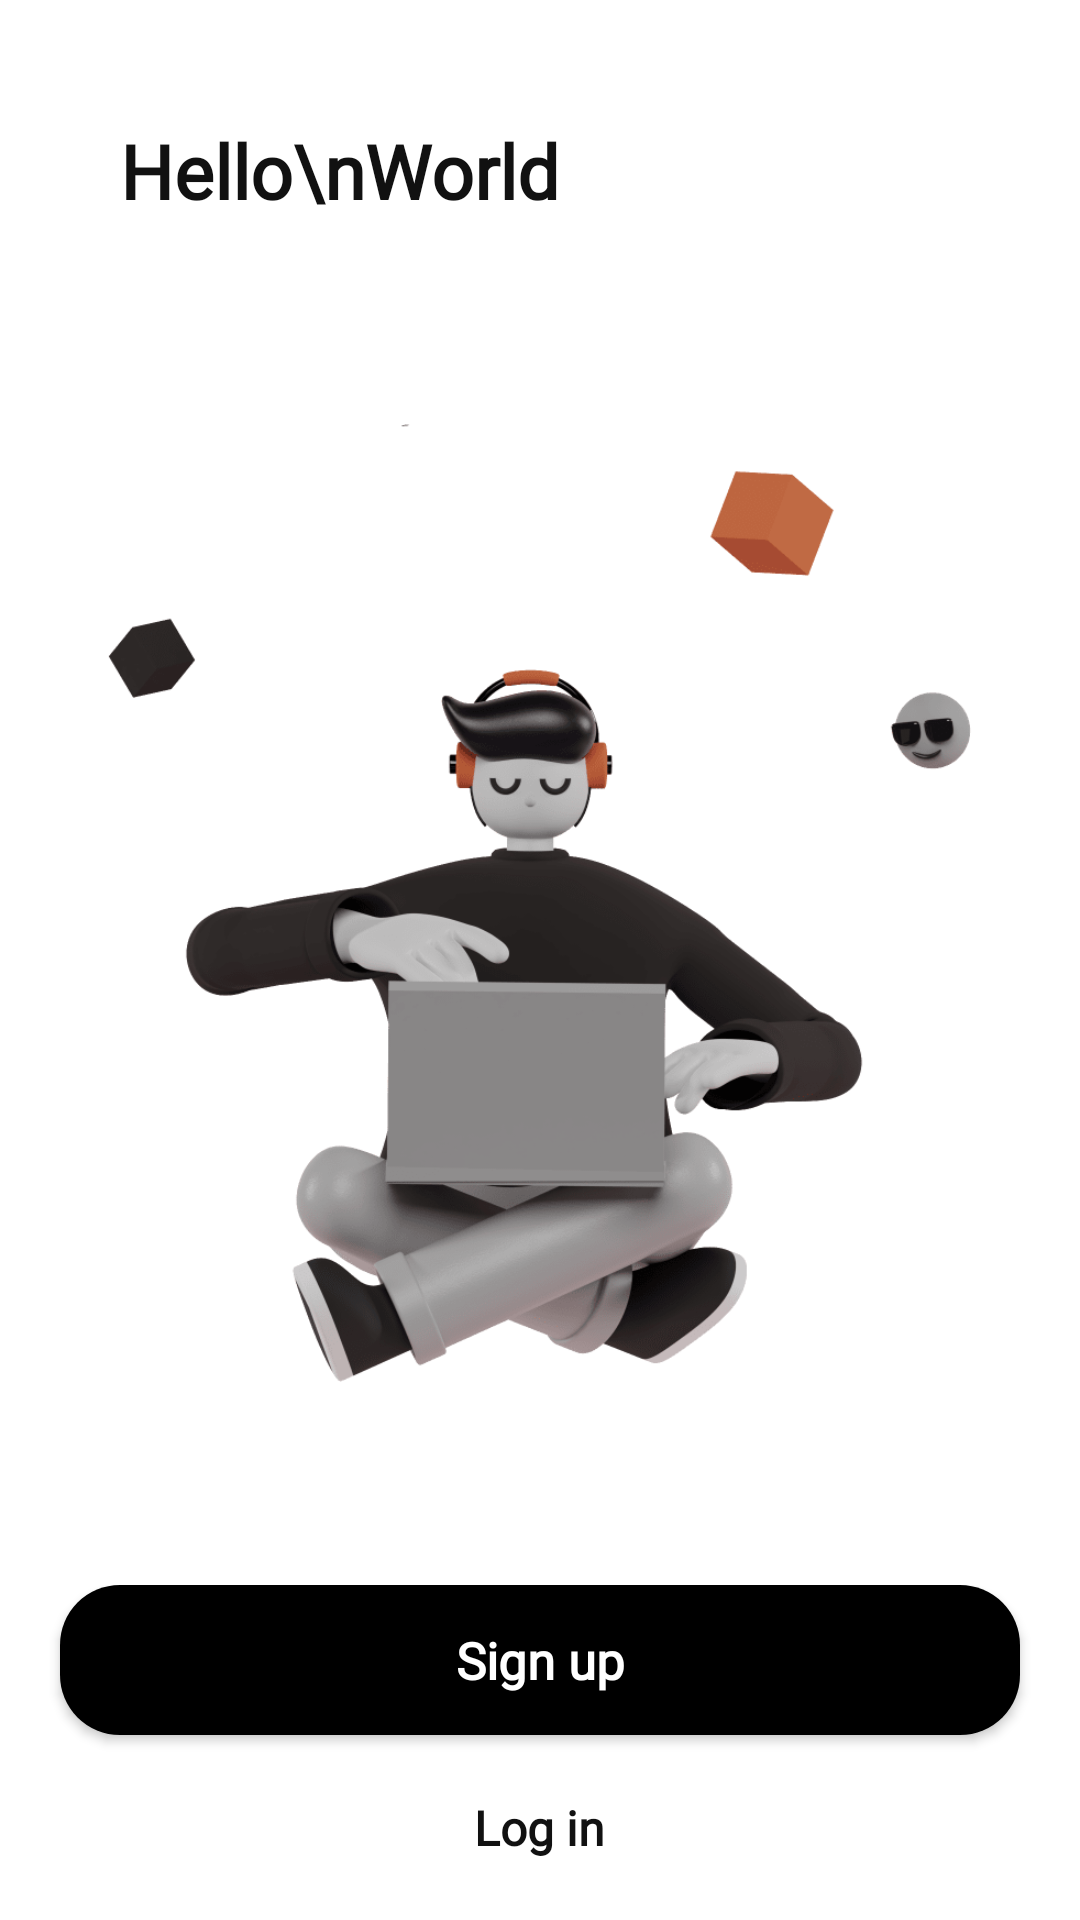

Write the Android layout XML for this screen, with the resource values it uses.
<!-- AndroidManifest.xml: application theme Theme.Graduation_Project -->
<!-- res/layout/activity_start.xml -->
<?xml version="1.0" encoding="utf-8"?>
<androidx.constraintlayout.widget.ConstraintLayout xmlns:android="http://schemas.android.com/apk/res/android"
    xmlns:app="http://schemas.android.com/apk/res-auto"
    xmlns:tools="http://schemas.android.com/tools"
    android:layout_width="match_parent"
    android:layout_height="match_parent"
    android:orientation="vertical"
    tools:context=".StartActivity">

    <LinearLayout
        android:id="@+id/linearLayout2"
        android:layout_width="match_parent"
        android:layout_height="0dp"
        android:gravity="bottom"
        android:orientation="vertical"
        app:layout_constraintTop_toTopOf="parent">

        <TextView
            android:id="@+id/textView4"
            android:layout_width="wrap_content"
            android:layout_height="wrap_content"
            android:layout_marginLeft="40dp"
            android:layout_marginTop="40dp"
            android:fontFamily="@font/cascadiacodepl_b"
            android:text="Hello\nWorld"
            android:textColor="@color/res_text_color_black"
            android:textSize="25sp"
            android:textStyle="bold" />
    </LinearLayout>


    <ImageView
        android:id="@+id/imgHero"
        android:layout_width="320dp"
        android:layout_height="320dp"
        android:layout_gravity="center"
        app:layout_constraintBottom_toTopOf="@+id/linearLayout"
        app:layout_constraintEnd_toEndOf="parent"
        app:layout_constraintStart_toStartOf="parent"
        app:layout_constraintTop_toBottomOf="@+id/linearLayout2"
        app:srcCompat="@drawable/hero" />


    <LinearLayout
        android:id="@+id/linearLayout"
        android:layout_width="match_parent"
        android:layout_height="wrap_content"
        android:layout_gravity="bottom"
        android:gravity="bottom"
        android:orientation="vertical"
        app:layout_constraintBottom_toBottomOf="parent">

        <Button
            android:id="@+id/btnsign_up"
            android:layout_width="match_parent"
            android:layout_height="50dp"
            android:layout_gravity="end"
            android:layout_marginLeft="20dp"
            android:layout_marginRight="20dp"
            android:background="@drawable/res_btn_radius_black"
            android:fontFamily="@font/pretendard_bold"
            android:text="Sign up"
            android:textAllCaps="false"
            android:textColor="@color/res_text_color_white"
            android:textSize="17dp"
            android:textStyle="bold" />

        <TextView
            android:id="@+id/txtlogin"
            android:layout_width="wrap_content"
            android:layout_height="wrap_content"
            android:layout_gravity="center"
            android:layout_marginTop="20dp"
            android:layout_marginBottom="20dp"
            android:fontFamily="@font/pretendard_b"
            android:text="Log in"
            android:textColor="@color/res_text_color_black"
            android:textSize="16sp"
            android:textStyle="bold" />

    </LinearLayout>
</androidx.constraintlayout.widget.ConstraintLayout>
<!-- resources referenced by this layout -->
<resources>
  <item name="res_text_color_black" type="color">#111111</item>
  <item name="res_text_color_white" type="color">#ffffff</item>
  <!-- drawable hero: png bitmap (drawable-v24, 48676 bytes) -->
  <style name="Theme.Graduation_Project" parent="Theme.MaterialComponents.Light.DarkActionBar">
          
          <item name="colorPrimary">@color/purple_500</item>
          <item name="colorPrimaryVariant">@color/white</item>
          <item name="colorOnPrimary">@color/white</item>
          
          <item name="colorSecondary">@color/teal_200</item>
          <item name="colorSecondaryVariant">@color/teal_700</item>
          <item name="colorOnSecondary">@color/black</item>
          
          <item name="android:statusBarColor" tools:targetApi="l">?attr/colorPrimaryVariant</item>
          <item name="android:windowLightStatusBar">true</item>
  
      </style>
  <!-- not gathered from this repository: default colours our renderer supplied (Android Studio template values) -->
  <color name="purple_500">#FF6200EE</color>
  <color name="teal_200">#FF03DAC5</color>
  <color name="teal_700">#FF018786</color>
  <color name="black">#FF000000</color>
  <color name="white">#FFFFFFFF</color>
</resources>
